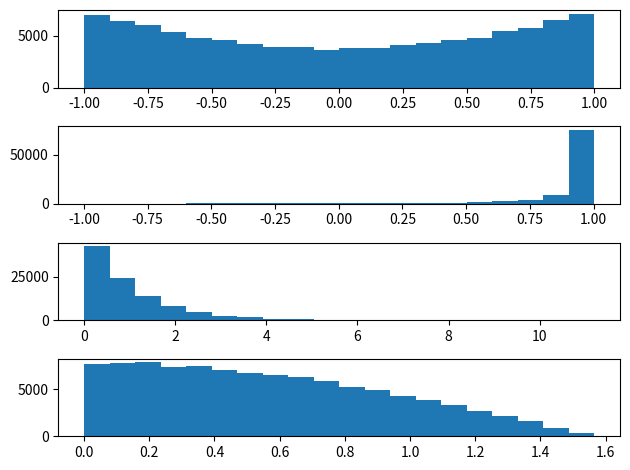

Generate this figure with matplotlib:
import numpy as np
import matplotlib.pyplot as plt


r = np.random.rand(100000)

phir = 2*np.pi*r


g2 = 0.85
g= 0
theta = np.arange(0,181,1)
theta = theta * np.pi/180
mu = np.cos(theta)



PR = 3./4*(1+np.power(mu,2))
#PRmur = 3./4*(1+np.power(mur,2))

q = -8*r+4
D = 1+q*q/4
u = np.power((-q/2+np.sqrt(D)),1/3.)
mur = u-1/u




murHG = (np.power((2*r/(1-g2*g2)+1/(g2+1)),-2)-g2*g2-1)/(-2*g2)
PHGmur = 1-g*g/np.power((1+g*g-2*g*murHG),3/2.)
PHG = 1-g*g/np.power((1+g*g-2*g*mu),3/2.)


taur = -np.log(1-r)

thetar = np.arcsin(r)

#plt.subplot(2,1,1)
#plt.plot(mu,PR)

#plt.subplot(2,1,2)
#plt.hist(mur,20)

#for i in range(5):
    
    #g=-1 + 0.5*i
    
    #plt.subplot(5,1,i+1)
    #plt.plot(mu,1-g*g/np.power((1+g*g-2*g*mu),3/2.))
    

#plt.tight_layout()
#plt.show()

plt.subplot(4,1,1)
plt.hist(mur,20)
plt.subplot(4,1,2)
plt.hist(murHG,20)
plt.subplot(4,1,3)
plt.hist(taur,20)
plt.subplot(4,1,4)
plt.hist(thetar,20)

plt.tight_layout()
plt.show()


